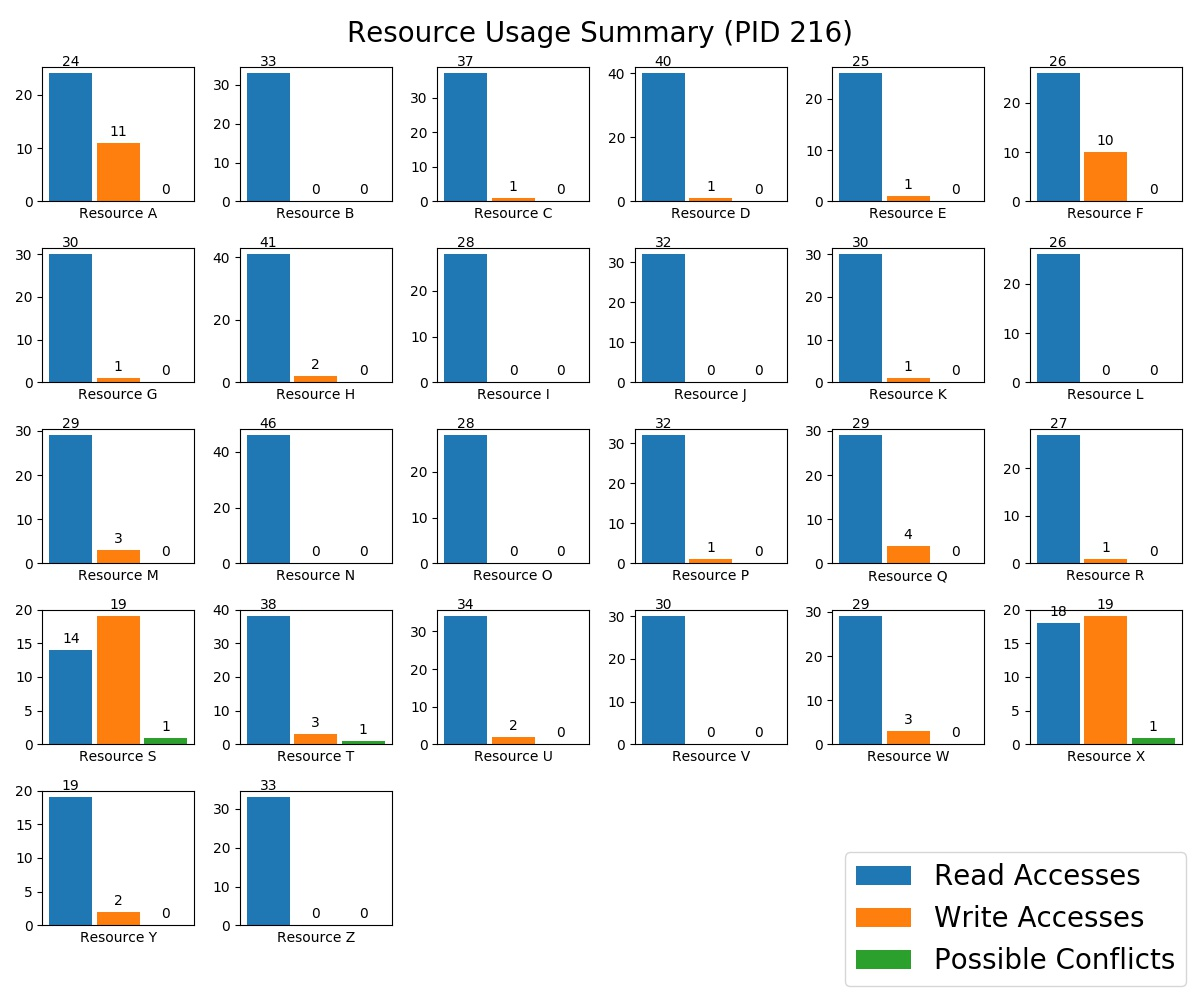

The data file committed next to this chart (first rows):
resource, read, write, conflicts
A, 24, 11, 0
B, 33, 0, 0
C, 37, 1, 0
D, 40, 1, 0
E, 25, 1, 0
F, 26, 10, 0
G, 30, 1, 0
H, 41, 2, 0
I, 28, 0, 0
J, 32, 0, 0
K, 30, 1, 0
L, 26, 0, 0
M, 29, 3, 0
N, 46, 0, 0
O, 28, 0, 0
P, 32, 1, 0
Q, 29, 4, 0
R, 27, 1, 0
S, 14, 19, 1
T, 38, 3, 1
U, 34, 2, 0
V, 30, 0, 0
W, 29, 3, 0
X, 18, 19, 1
Y, 19, 2, 0
Z, 33, 0, 0
